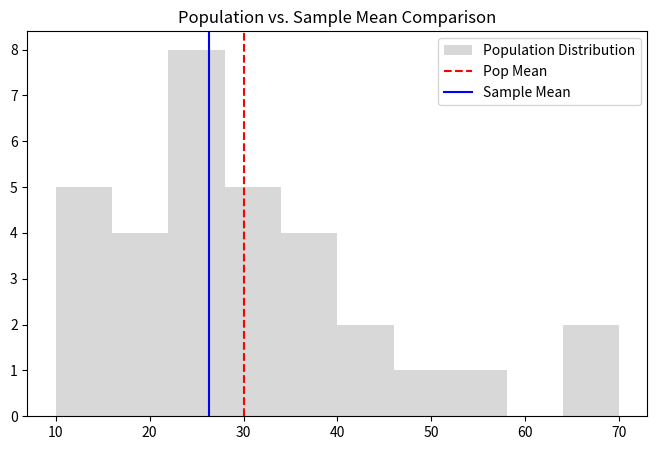

The matplotlib source for this figure:
import numpy as np
import scipy.stats as stats
import matplotlib.pyplot as plt

# 1. Setup: Define the Population
# We'll use a seed so our "random" sample is the same every time we run it
np.random.seed(42) 

ages = [10,20,30,10,20,22,32,42,33,44,12,34,56,70,26,10,
        50,18,26,24,21,15,67,34,25,24,36,34,25,32,33,26]

pop_mean = np.mean(ages)

# 2. Sampling
sample_size = 10
age_sample = np.random.choice(ages, size=sample_size)
sample_mean = np.mean(age_sample)

# 3. Execution: One-Sample T-Test
# H0: Sample Mean = Population Mean
# H1: Sample Mean != Population Mean
t_stat, p_value = stats.ttest_1samp(age_sample, pop_mean)

# 4. Reporting Function
def report_test_results(p, alpha=0.05):
    print(f"--- Statistical Report ---")
    print(f"Population Mean: {pop_mean:.2f}")
    print(f"Sample Mean:     {sample_mean:.2f}")
    print(f"P-Value:         {p:.4f}")
    
    if p <= alpha:
        return "REJECT H0: There is a significant difference."
    else:
        return "FAIL TO REJECT H0: No significant difference found."

print(report_test_results(p_value))

# 5. Optional: Visualizing the Difference
plt.figure(figsize=(8, 5))
plt.hist(ages, alpha=0.3, label='Population Distribution', color='gray')
plt.axvline(pop_mean, color='red', linestyle='dashed', label='Pop Mean')
plt.axvline(sample_mean, color='blue', label='Sample Mean')
plt.title("Population vs. Sample Mean Comparison")
plt.legend()
plt.show()
